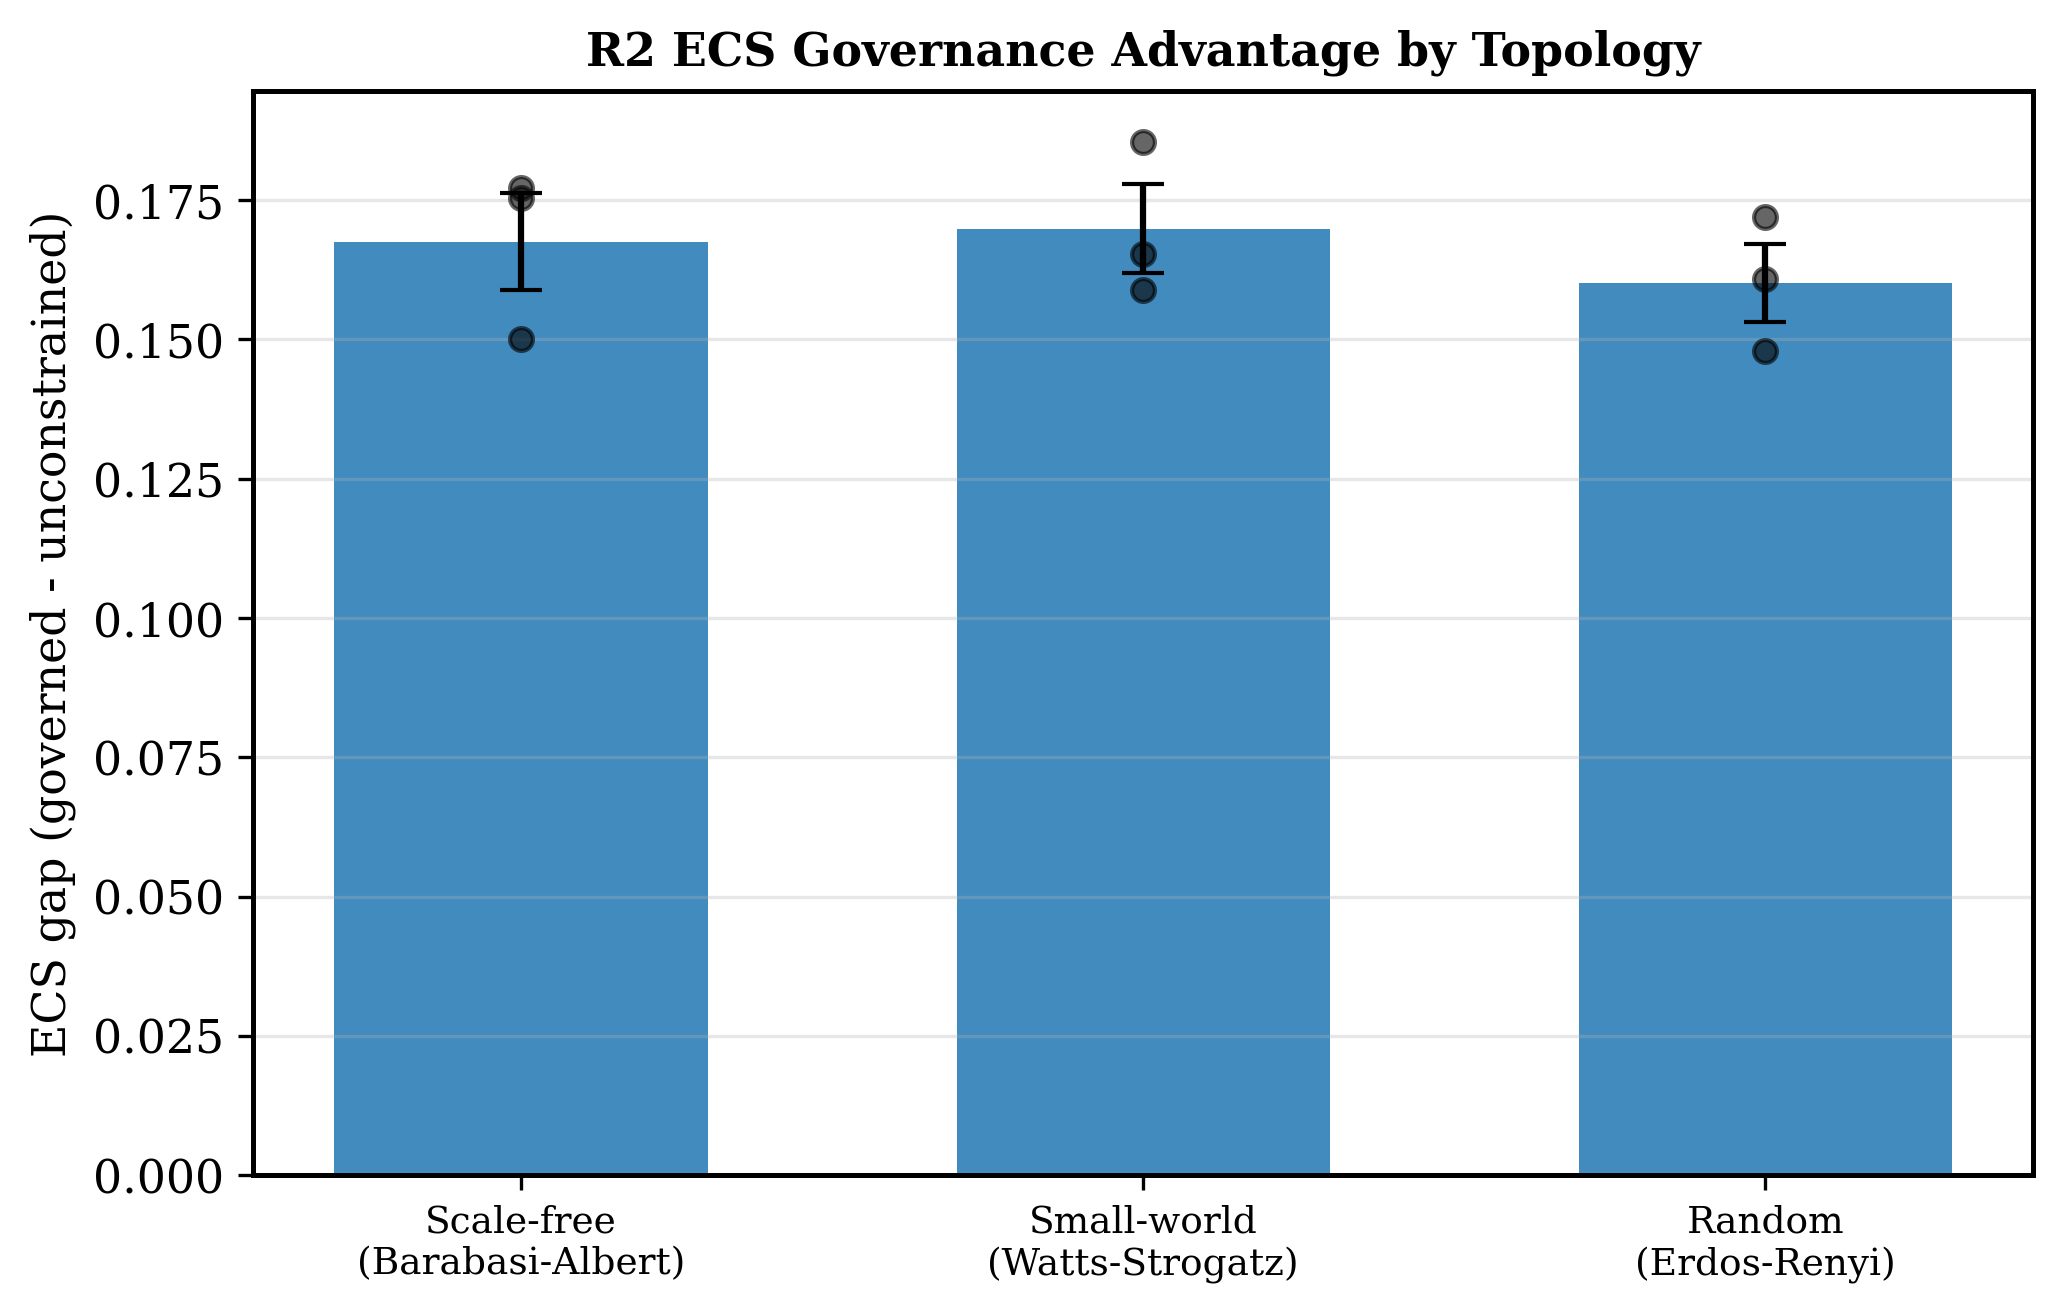

Source data for this figure (header and first rows):
topo, seed, ecs_gap
scale_free, 0, 0.1754
scale_free, 1, 0.1771
scale_free, 2, 0.1501
small_world, 0, 0.1653
small_world, 1, 0.1854
small_world, 2, 0.1589
erdos_renyi, 0, 0.1719
erdos_renyi, 1, 0.1607
erdos_renyi, 2, 0.1478
